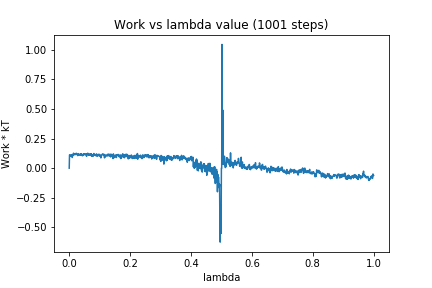

The data file committed next to this chart (first rows):
0, 0.0
1, 0.1124
2, 0.1138
3, 0.1049
4, 0.1035
5, 0.1008
6, 0.1045
7, 0.1142
8, 0.1047
9, 0.1134
10, 0.09005
11, 0.11
12, 0.1066
13, 0.1208
14, 0.1264
15, 0.124
16, 0.112
17, 0.122
18, 0.1175
19, 0.1192
20, 0.1144
21, 0.1203
22, 0.1221
23, 0.1262
24, 0.1231
25, 0.1172
26, 0.1159
27, 0.1097
28, 0.1062
29, 0.121
30, 0.1229
31, 0.1134
32, 0.1113
33, 0.1146
34, 0.1177
35, 0.1117
36, 0.1101
37, 0.1096
38, 0.1217
39, 0.1124
40, 0.1197
41, 0.1155
42, 0.1132
43, 0.1048
44, 0.1131
45, 0.1071
46, 0.1189
47, 0.1171
48, 0.1202
49, 0.1152
50, 0.1207
51, 0.1148
52, 0.113
53, 0.1201
54, 0.1159
55, 0.1169
56, 0.1166
57, 0.1002
58, 0.1212
59, 0.116
60, 0.1205
... 940 more rows
